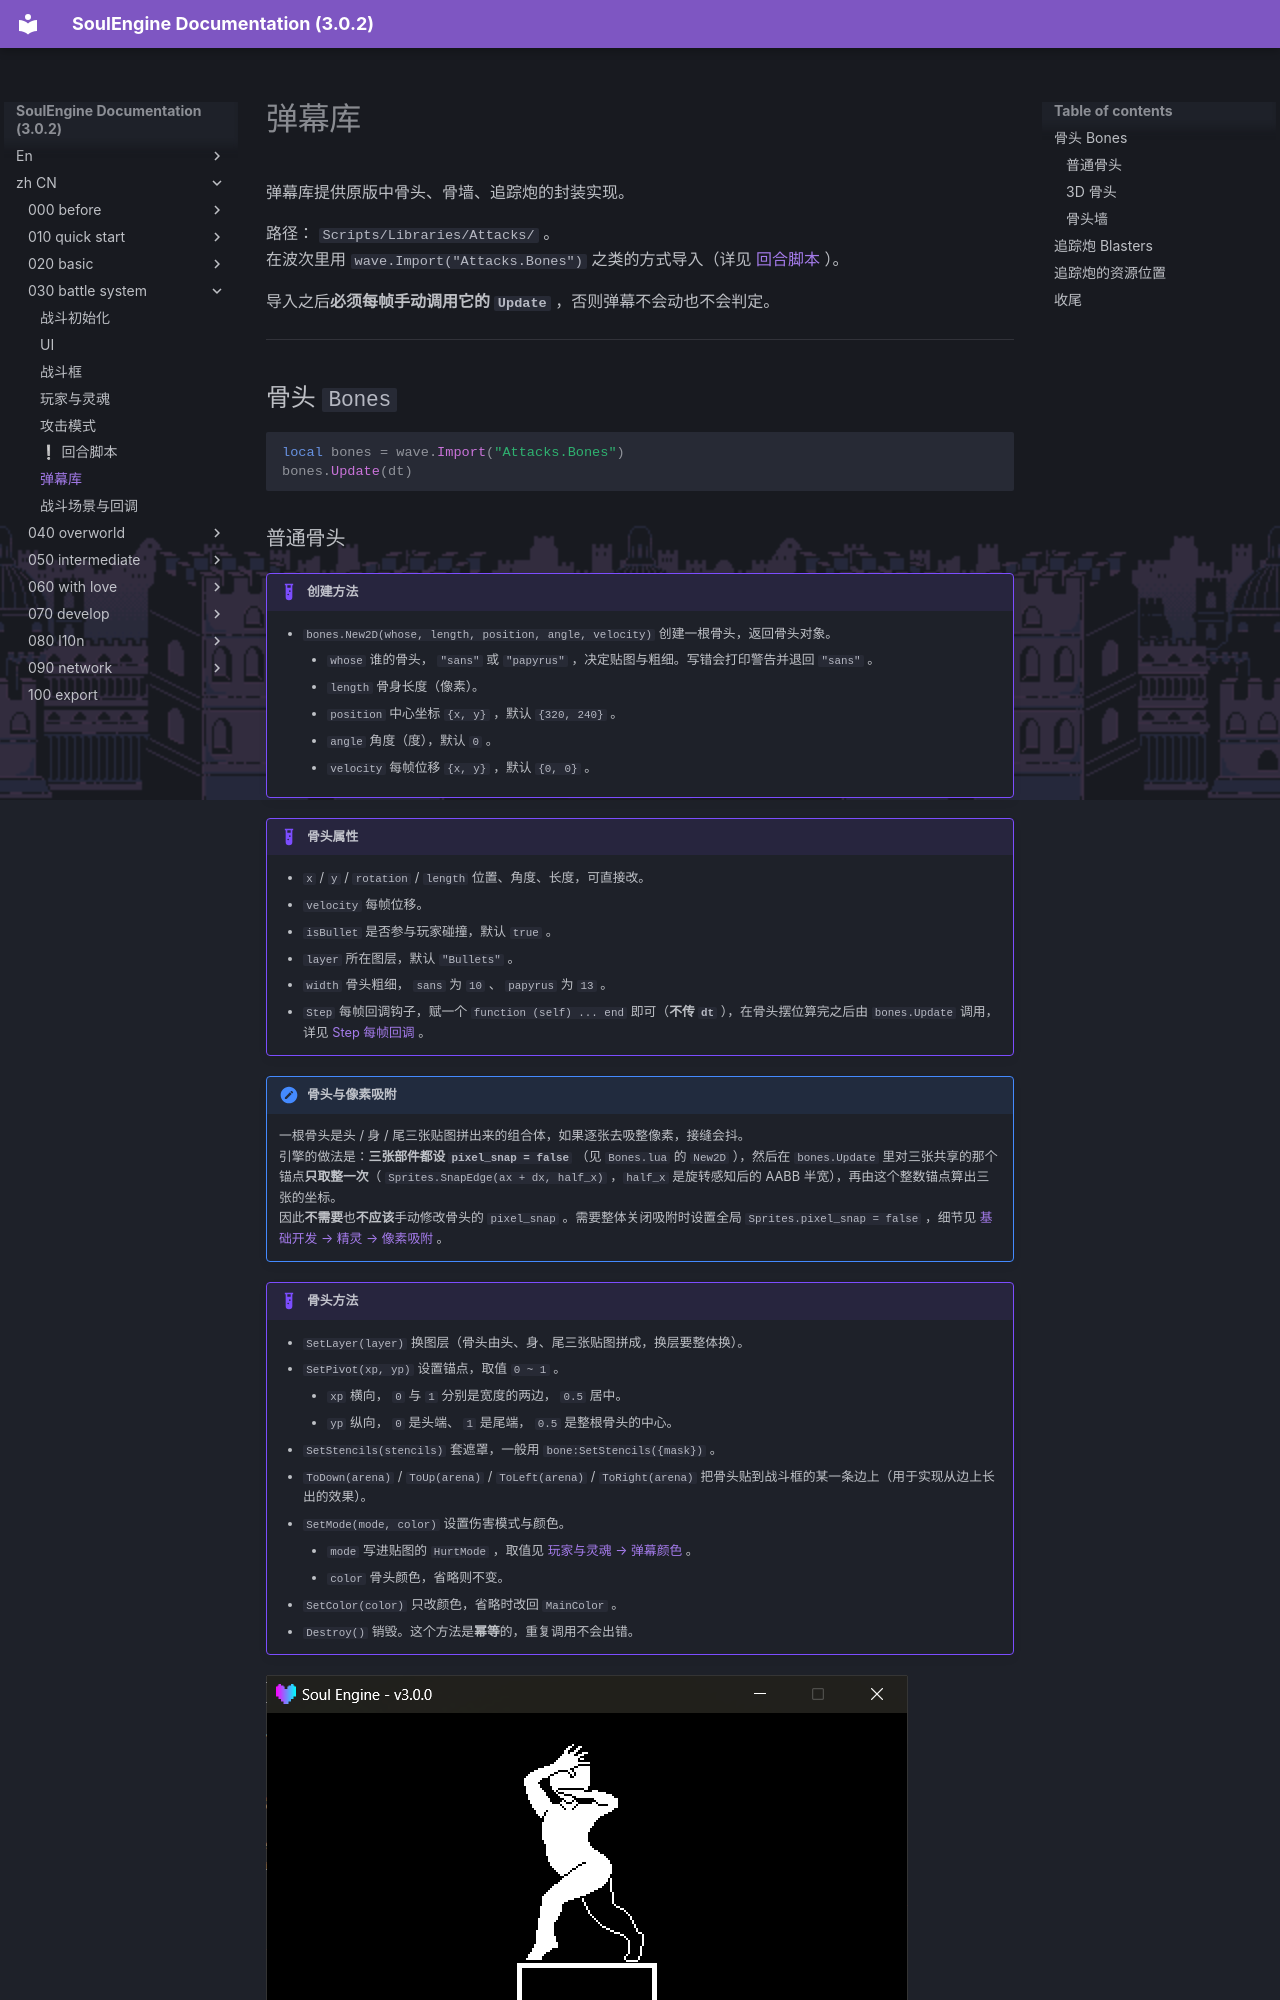

repository: AnskiyyRenew/SoulEngine-Documentation · page: zh_CN/030_battle_system/060_bullets/index.html · generator: mkdocs

---
title: 弹幕库
---

弹幕库提供原版中骨头、骨墙、追踪炮的封装实现。

路径： `Scripts/Libraries/Attacks/` 。<br>
在波次里用 `wave.Import("Attacks.Bones")` 之类的方式导入（详见 [回合脚本](./050_waves.md) ）。

导入之后**必须每帧手动调用它的 `Update`** ，否则弹幕不会动也不会判定。

---

## 骨头 `Bones`

```lua
local bones = wave.Import("Attacks.Bones")
bones.Update(dt)
```
